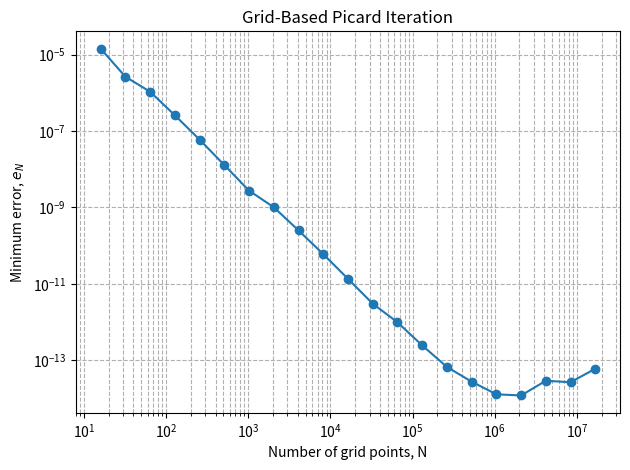

Python code for this plot:
# Import Libraries
import time
import numpy as np
import matplotlib.pyplot as plt
from scipy.integrate import cumulative_trapezoid


# Define the exact solution and Picard iteration function.
def exact_solution(t):
    return np.sqrt(4 + 2*t) - 1


# Define the Picard iteration function.
def picard(t1, N):
    # Regular grid and initial guess.
    t = np.linspace(0, t1, N)
    u = np.ones(N)
    u_exact = exact_solution(t)

    # Compute the initial error.
    error = np.max(np.abs(u - u_exact))

    while True:
        # Picard iteration.
        u_new = 1 + cumulative_trapezoid(
            1 / (1 + u), t, initial=0
        )

        new_error = np.max(np.abs(u_new - u_exact))

        # Return the minimum error when it stops decreasing.
        if new_error >= error:
            return error

        u = u_new
        error = new_error


# Parameters
t1 = 1.0
N = 16

N_values = []
errors = []

# Start the timer and run Picard iteration until one hour has elapsed.
start = time.perf_counter()

# Increase N until approximately one hour has elapsed.
while time.perf_counter() - start < 3600:
    try:
        e_N = picard(t1, N)
    except MemoryError:
        print("Stopped: insufficient memory for the next grid.")
        break

    N_values.append(N)
    errors.append(e_N)

    print(f"N = {N:10d}, e_N = {e_N:.6e}")

    N *= 2


# Plot minimum error versus number of grid points.
plt.loglog(N_values, errors, "o-")
plt.xlabel("Number of grid points, N")
plt.ylabel(r"Minimum error, $e_N$")
plt.title("Grid-Based Picard Iteration")
plt.grid(True, which="both", linestyle="--")
plt.tight_layout()
plt.show()
